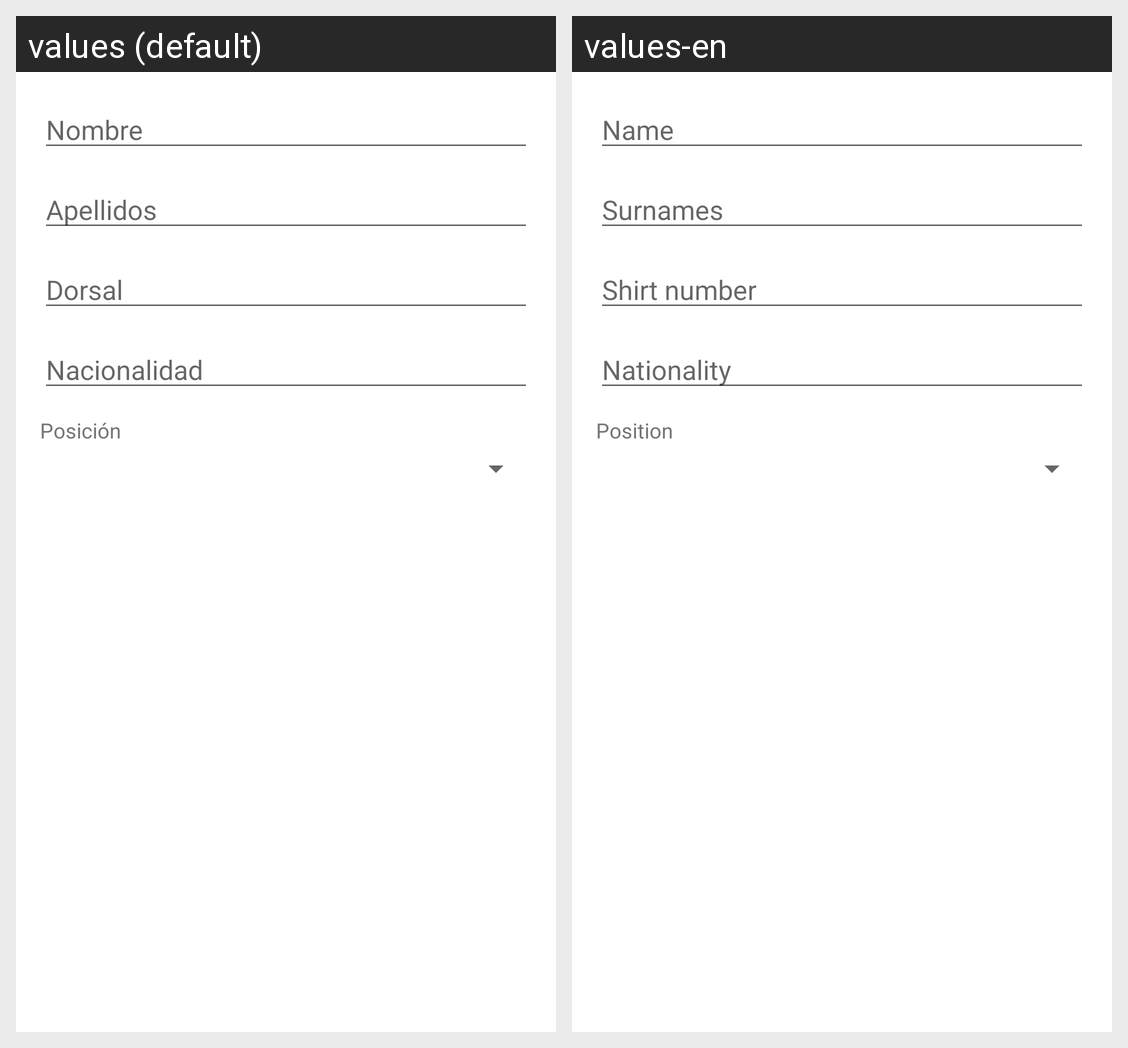

For this localized Android screen grid, give each drawn string resource with its value in every locale shown.
Android screen res/layout/dialogo_jugador.xml rendered under 2 locales, left to right: values (default), values-en. Device: Nexus 5 (rendered at 1080×1920; each locale shown at half size, 540×960, under a caption strip naming it); theme Theme.MaterialComponents.DayNight.DarkActionBar.
Strings drawn on this screen, with the default value and each locale's value (text and hints the layout hard-codes, and strings that could not be matched under every locale, appear in the picture but are not listed):

hint_nombre_jugador
  values: Nombre
  values-en: Name

hint_apellidos
  values: Apellidos
  values-en: Surnames

hint_dorsal
  values: Dorsal
  values-en: Shirt number

hint_nacionalidad
  values: Nacionalidad
  values-en: Nationality

posicion
  values: Posición
  values-en: Position
